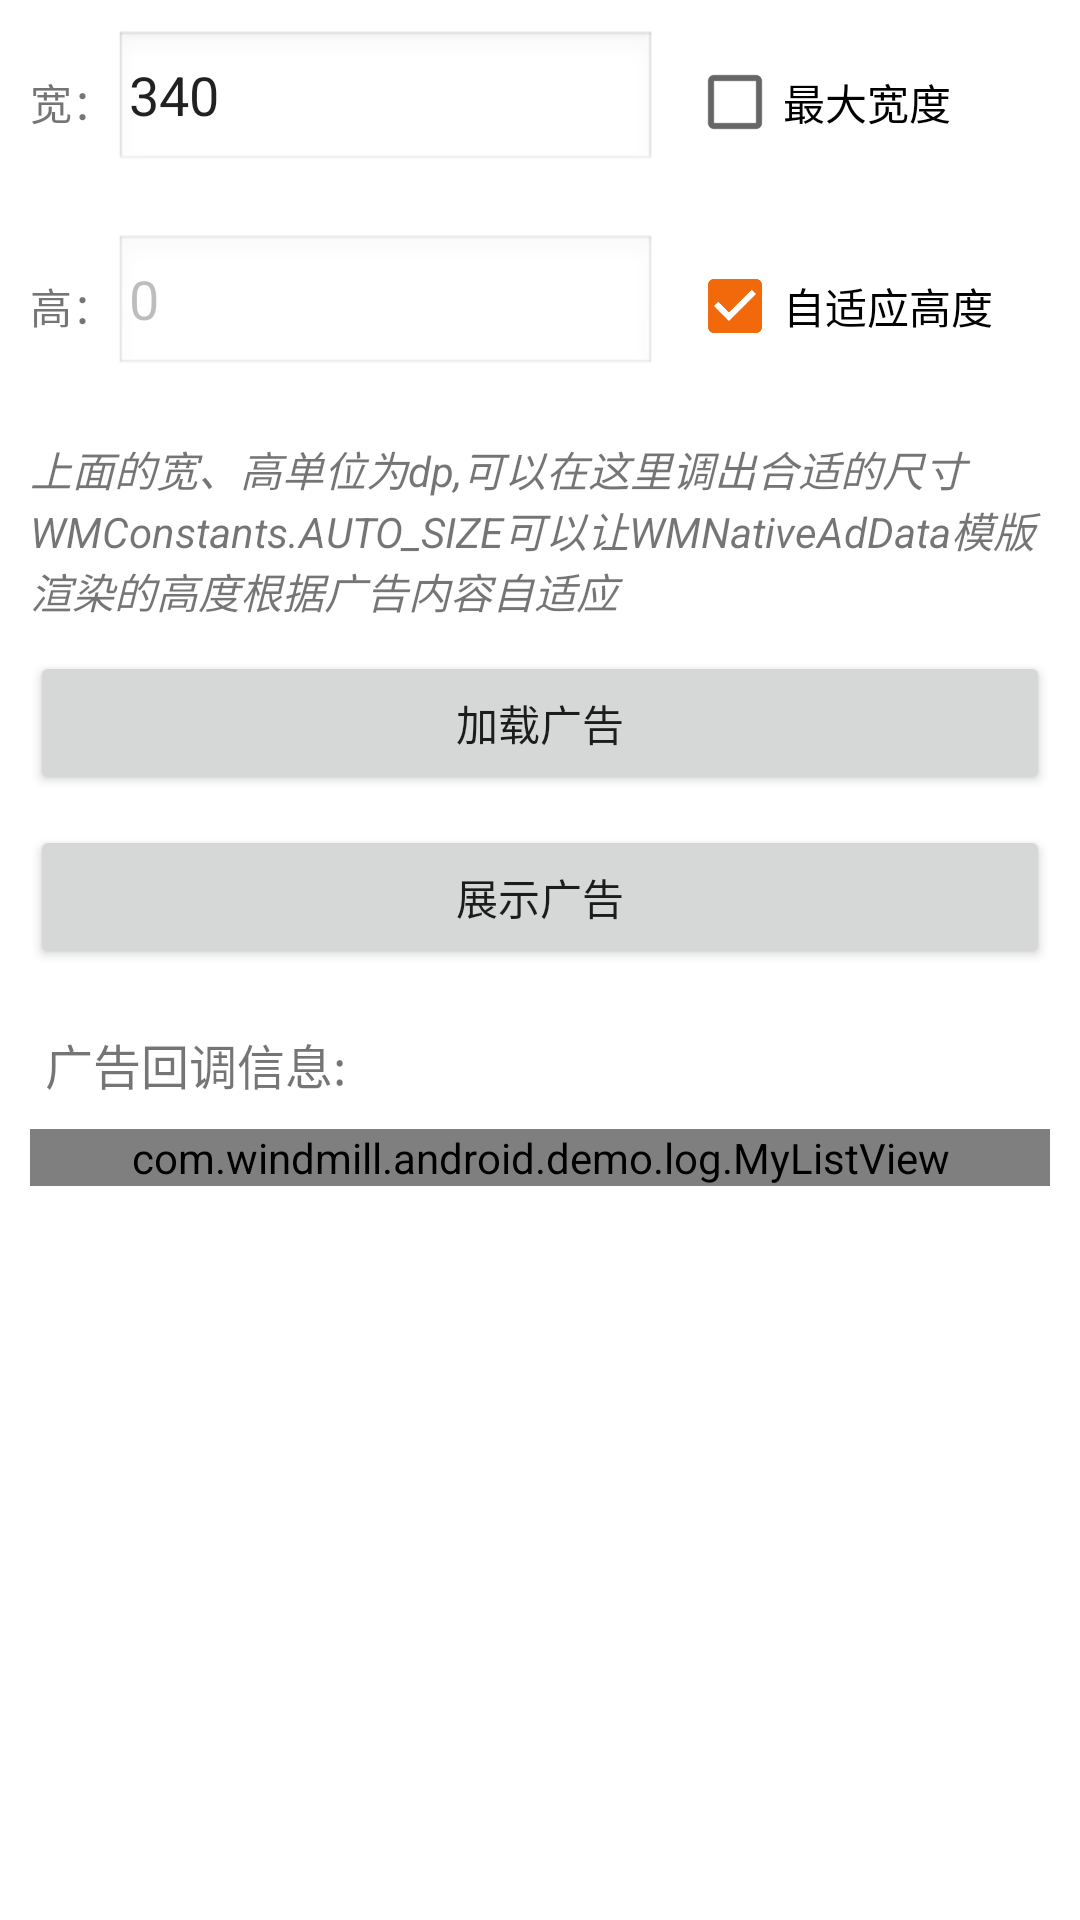

Write the Android layout XML for this screen, with the resource values it uses.
<!-- AndroidManifest.xml: application theme AppTheme -->
<!-- res/layout/activity_native_ad_unified.xml -->
<?xml version="1.0" encoding="utf-8"?>
<ScrollView xmlns:android="http://schemas.android.com/apk/res/android"
    xmlns:tools="http://schemas.android.com/tools"
    android:layout_width="match_parent"
    android:layout_height="match_parent"
    android:background="@android:color/white"
    android:orientation="vertical"
    android:scrollbars="none"
    tools:context=".natives.NativeAdUnifiedActivity">

    <LinearLayout
        android:layout_width="match_parent"
        android:layout_height="wrap_content"
        android:orientation="vertical">

        <LinearLayout
            android:layout_width="match_parent"
            android:layout_height="wrap_content"
            android:layout_margin="10dp"
            android:gravity="center_vertical"
            android:orientation="horizontal">

            <TextView
                android:id="@+id/textWidth"
                android:layout_width="wrap_content"
                android:layout_height="wrap_content"
                android:gravity="center"
                android:text="宽：" />

            <EditText
                android:id="@+id/editWidth"
                android:layout_width="0dp"
                android:layout_height="wrap_content"
                android:layout_marginRight="10dp"
                android:layout_weight="3"
                android:background="@android:drawable/edit_text"
                android:inputType="number"
                android:maxLines="1"
                android:paddingLeft="5dp"
                android:text="340" />

            <CheckBox
                android:id="@+id/checkboxFullWidth"
                android:layout_width="0dp"
                android:layout_height="wrap_content"
                android:layout_weight="2"
                android:text="最大宽度" />

        </LinearLayout>

        <LinearLayout
            android:layout_width="match_parent"
            android:layout_height="wrap_content"
            android:layout_margin="10dp"
            android:gravity="center_vertical"
            android:orientation="horizontal">

            <TextView
                android:id="@+id/textHeight"
                android:layout_width="wrap_content"
                android:layout_height="wrap_content"
                android:gravity="center"
                android:text="高：" />

            <EditText
                android:id="@+id/editHeight"
                android:layout_width="0dp"
                android:layout_height="wrap_content"
                android:layout_marginRight="10dp"
                android:layout_weight="3"
                android:background="@android:drawable/edit_text"
                android:enabled="false"
                android:inputType="number"
                android:maxLines="1"
                android:paddingLeft="5dp"
                android:text="0" />

            <CheckBox
                android:id="@+id/checkboxAutoHeight"
                android:layout_width="0dp"
                android:layout_height="wrap_content"
                android:layout_weight="2"
                android:checked="true"
                android:text="自适应高度" />

        </LinearLayout>

        <RelativeLayout
            android:layout_width="match_parent"
            android:layout_height="wrap_content"
            android:layout_margin="10dp">

            <TextView
                android:id="@+id/textSizeHint"
                android:layout_width="match_parent"
                android:layout_height="wrap_content"
                android:text="上面的宽、高单位为dp,可以在这里调出合适的尺寸WMConstants.AUTO_SIZE可以让WMNativeAdData模版渲染的高度根据广告内容自适应"
                android:textStyle="italic" />

        </RelativeLayout>

        <LinearLayout
            android:layout_width="match_parent"
            android:layout_height="wrap_content"
            android:orientation="vertical">

            <Button
                android:id="@+id/load_native_button"
                android:layout_width="match_parent"
                android:layout_height="wrap_content"
                android:layout_marginLeft="10dp"
                android:layout_marginRight="10dp"
                android:gravity="center"
                android:onClick="ButtonClick"
                android:text="加载广告" />

            <Button
                android:id="@+id/show_native_button"
                android:layout_width="match_parent"
                android:layout_height="wrap_content"
                android:layout_marginLeft="10dp"
                android:layout_marginTop="10dp"
                android:layout_marginRight="10dp"
                android:gravity="center"
                android:onClick="ButtonClick"
                android:text="展示广告" />

            <RelativeLayout
                android:id="@+id/native_ad_container"
                android:layout_width="match_parent"
                android:layout_height="wrap_content"
                android:layout_margin="10dp"
                android:background="@color/colorAccent" />
        </LinearLayout>

        <TextView
            android:layout_width="wrap_content"
            android:layout_height="wrap_content"
            android:layout_gravity="center_vertical"
            android:layout_marginLeft="15dp"
            android:gravity="center"
            android:text="广告回调信息:"
            android:textSize="16dp" />

        <com.windmill.android.demo.log.MyListView
            android:id="@+id/callback_lv"
            android:layout_width="match_parent"
            android:layout_height="wrap_content"
            android:layout_margin="10dp"
            android:divider="@color/colorGray"
            android:dividerHeight="1px" />

    </LinearLayout>

</ScrollView>
<!-- resources referenced by this layout -->
<resources>
  <color name="colorAccent">#F2690B</color>
  <color name="colorGray">#e6e6e6</color>
  <style name="AppTheme" parent="Theme.AppCompat.Light.DarkActionBar">
          
          <item name="colorPrimary">@color/colorPrimary</item>
          <item name="colorPrimaryDark">@color/colorPrimaryDark</item>
          <item name="colorAccent">@color/colorAccent</item>
          <item name="android:dropDownListViewStyle">@style/spinner_style</item>
          <item name="android:windowDisablePreview">true</item>
  
      </style>
  <color name="colorPrimary">#F2690B</color>
  <color name="colorPrimaryDark">#EA8138</color>
  <style name="spinner_style" parent="Widget.AppCompat.ListView.DropDown">
          <item name="android:divider">#d1d1d1</item>
          <item name="android:dividerHeight">0.5dp</item>
      </style>
</resources>
